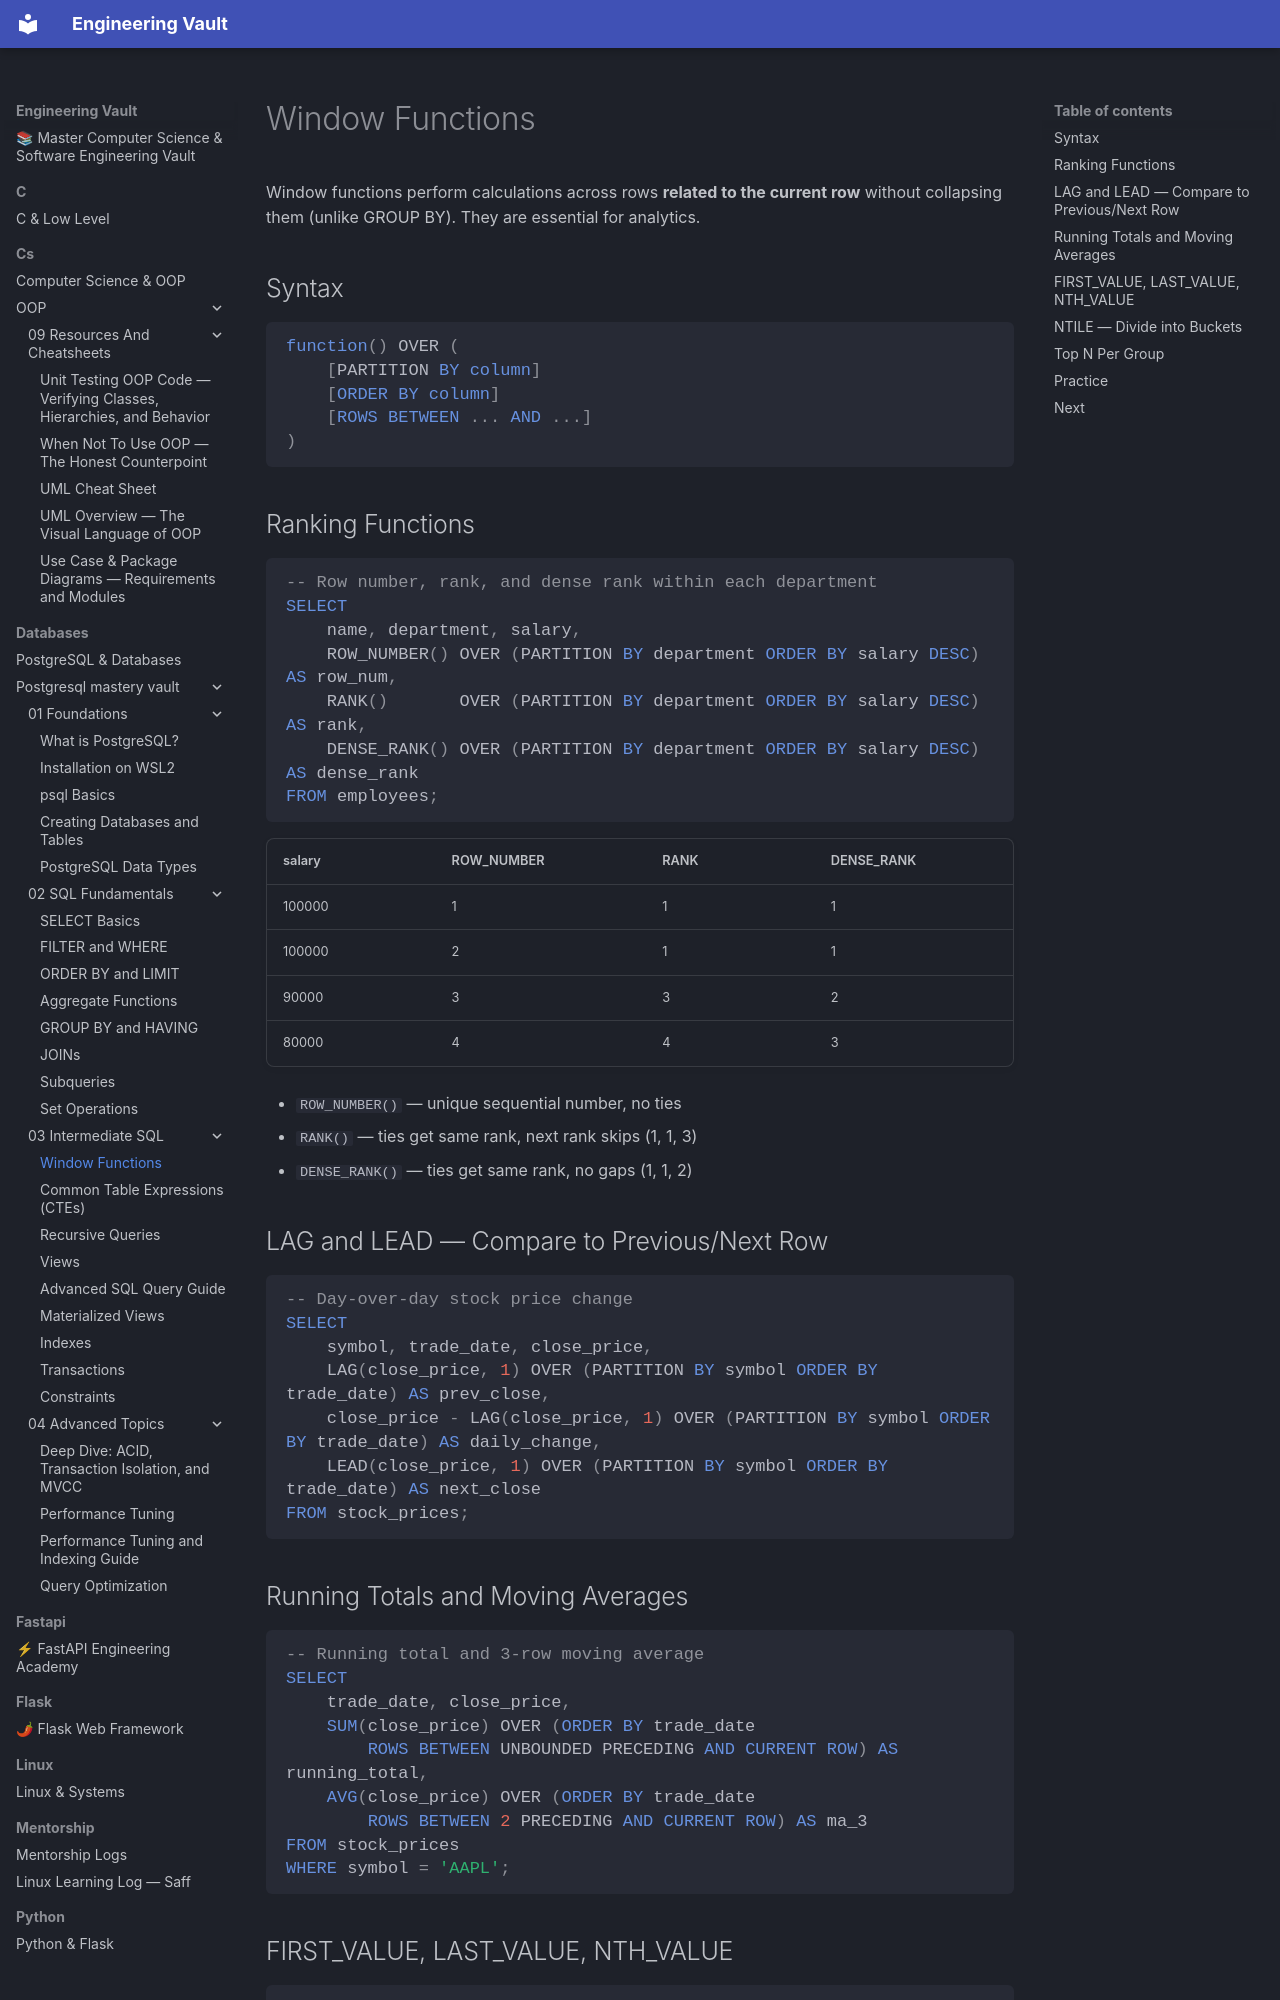

repository: Saff9/engineering-vault · page: databases/postgresql-mastery-vault/03-Intermediate-SQL/01-Window-Functions/index.html · generator: mkdocs

---
tags: [sql, intermediate, window-functions, analytics]
---

# Window Functions

Window functions perform calculations across rows **related to the current row** without collapsing them (unlike GROUP BY). They are essential for analytics.

## Syntax

```sql
function() OVER (
    [PARTITION BY column]
    [ORDER BY column]
    [ROWS BETWEEN ... AND ...]
)
```

## Ranking Functions

```sql
-- Row number, rank, and dense rank within each department
SELECT
    name, department, salary,
    ROW_NUMBER() OVER (PARTITION BY department ORDER BY salary DESC) AS row_num,
    RANK()       OVER (PARTITION BY department ORDER BY salary DESC) AS rank,
    DENSE_RANK() OVER (PARTITION BY department ORDER BY salary DESC) AS dense_rank
FROM employees;
```

| salary | ROW_NUMBER | RANK | DENSE_RANK |
|--------|-----------|------|------------|
| 100000 | 1 | 1 | 1 |
| 100000 | 2 | 1 | 1 |
| 90000  | 3 | 3 | 2 |
| 80000  | 4 | 4 | 3 |

- `ROW_NUMBER()` — unique sequential number, no ties
- `RANK()` — ties get same rank, next rank skips (1, 1, 3)
- `DENSE_RANK()` — ties get same rank, no gaps (1, 1, 2)

## LAG and LEAD — Compare to Previous/Next Row

```sql
-- Day-over-day stock price change
SELECT
    symbol, trade_date, close_price,
    LAG(close_price, 1) OVER (PARTITION BY symbol ORDER BY trade_date) AS prev_close,
    close_price - LAG(close_price, 1) OVER (PARTITION BY symbol ORDER BY trade_date) AS daily_change,
    LEAD(close_price, 1) OVER (PARTITION BY symbol ORDER BY trade_date) AS next_close
FROM stock_prices;
```

## Running Totals and Moving Averages

```sql
-- Running total and 3-row moving average
SELECT
    trade_date, close_price,
    SUM(close_price) OVER (ORDER BY trade_date
        ROWS BETWEEN UNBOUNDED PRECEDING AND CURRENT ROW) AS running_total,
    AVG(close_price) OVER (ORDER BY trade_date
        ROWS BETWEEN 2 PRECEDING AND CURRENT ROW) AS ma_3
FROM stock_prices
WHERE symbol = 'AAPL';
```
